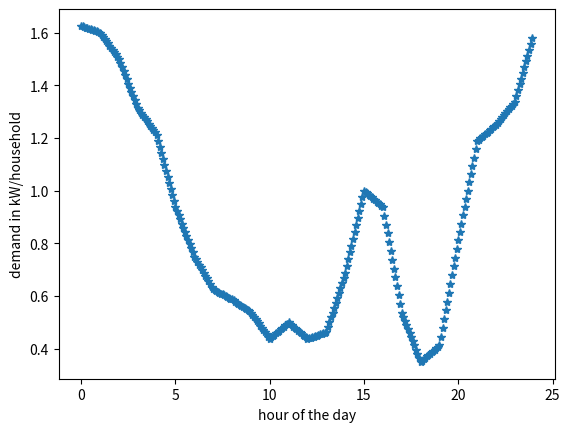

The script that saved this image:
"""
27 Apr, 2018
Code to linear intra/extrapolate from two given limits for fixed intervals
Needed it for making the household demand csv data from graph for final year project
"""

def extrapolate():
	NO_OF_DIVISIONS = 12
	ENDING_LIMIT = 1.6
	STARTING_LIMIT = 1.625

	step_size = (ENDING_LIMIT - STARTING_LIMIT) / NO_OF_DIVISIONS
	outputs = list()
	for i in range(NO_OF_DIVISIONS):
		outputs.append((step_size*i) + STARTING_LIMIT)
	print(outputs)

def plot(input_list):
	import matplotlib.pyplot as plt
	import numpy as np
	plt.plot(np.array(range(len(input_list)))*(1/12), np.array(input_list), "*")
	plt.ylabel("demand in kW/household")
	plt.xlabel("hour of the day")
	plt.show()

def verify(input_list):
	for i in range(len(input_list)-1):
		print(input_list[i+1]-input_list[i], end=', ')

extrapolate()
input_list = [1.625, 1.6229166666666668, 1.6208333333333333, 1.61875, 1.6166666666666667, 1.6145833333333335, 1.6125, 1.6104166666666666, 1.6083333333333334, 1.6062500000000002, 1.6041666666666667, 1.6020833333333333, 1.6, 1.5916666666666668, 1.5833333333333335, 1.5750000000000002, 1.5666666666666667, 1.5583333333333333, 1.55, 1.5416666666666667, 1.5333333333333334, 1.525, 1.5166666666666666, 1.5083333333333333, 1.5, 1.484375, 1.46875, 1.453125, 1.4375, 1.421875, 1.40625, 1.390625, 1.375, 1.359375, 1.34375, 1.328125, 1.3125, 1.3041666666666667, 1.2958333333333334, 1.2875, 1.2791666666666666, 1.2708333333333333, 1.2625, 1.2541666666666667, 1.2458333333333333, 1.2374999999999998, 1.2291666666666665, 1.2208333333333332, 1.2125, 1.1895833333333332, 1.1666666666666665, 1.1437499999999998, 1.1208333333333333, 1.0979166666666667, 1.075, 1.0520833333333333, 1.0291666666666666, 1.00625, 0.9833333333333334, 0.9604166666666667, 0.9375, 0.921875, 0.90625, 0.890625, 0.875, 0.859375, 0.84375, 0.828125, 0.8125, 0.796875, 0.78125, 0.765625, 0.75, 0.7395833333333334, 0.7291666666666666, 0.71875, 0.7083333333333334, 0.6979166666666666, 0.6875, 0.6770833333333334, 0.6666666666666666, 0.65625, 0.6458333333333334, 0.6354166666666666, 0.625, 0.621875, 0.61875, 0.615625, 0.6125, 0.609375, 0.60625, 0.603125, 0.6, 0.596875, 0.59375, 0.5906250000000001, 0.5875, 0.5833333333333334, 0.5791666666666667, 0.575, 0.5708333333333333, 0.5666666666666667, 0.5625, 0.5583333333333333, 0.5541666666666667, 0.55, 0.5458333333333333, 0.5416666666666666, 0.5375, 0.5291666666666667, 0.5208333333333333, 0.5125, 0.5041666666666667, 0.49583333333333335, 0.4875, 0.47916666666666663, 0.4708333333333333, 0.4625, 0.45416666666666666, 0.4458333333333333, 0.4375, 0.4427083333333333, 0.4479166666666667, 0.453125, 0.4583333333333333, 0.4635416666666667, 0.46875, 0.4739583333333333, 0.4791666666666667, 0.484375, 0.4895833333333333, 0.4947916666666667, 0.5, 0.4947916666666667, 0.4895833333333333, 0.484375, 0.4791666666666667, 0.4739583333333333, 0.46875, 0.4635416666666667, 0.4583333333333333, 0.453125, 0.4479166666666667, 0.4427083333333333, 0.4375, 0.4395833333333333, 0.44166666666666665, 0.44375, 0.44583333333333336, 0.4479166666666667, 0.45, 0.45208333333333334, 0.45416666666666666, 0.45625000000000004, 0.45833333333333337, 0.4604166666666667, 0.4625, 0.48125, 0.5, 0.51875, 0.5375, 0.55625, 0.575, 0.59375, 0.6125, 0.63125, 0.65, 0.66875, 0.6875, 0.7135416666666666, 0.7395833333333334, 0.765625, 0.7916666666666666, 0.8177083333333334, 0.84375, 0.8697916666666667, 0.8958333333333334, 0.921875, 0.9479166666666667, 0.9739583333333334, 1.0, 0.9947916666666666, 0.9895833333333334, 0.984375, 0.9791666666666666, 0.9739583333333334, 0.96875, 0.9635416666666666, 0.9583333333333334, 0.953125, 0.9479166666666666, 0.9427083333333334, 0.9375, 0.9041666666666667, 0.8708333333333333, 0.8375, 0.8041666666666667, 0.7708333333333334, 0.7375, 0.7041666666666666, 0.6708333333333334, 0.6375, 0.6041666666666667, 0.5708333333333333, 0.5375, 0.521875, 0.50625, 0.490625, 0.475, 0.459375, 0.44375, 0.428125, 0.4125, 0.396875, 0.38125, 0.365625, 0.35, 0.3552083333333333, 0.36041666666666666, 0.365625, 0.3708333333333333, 0.37604166666666666, 0.38125, 0.3864583333333333, 0.39166666666666666, 0.396875, 0.4020833333333333, 0.40729166666666666, 0.4125, 0.4458333333333333, 0.47916666666666663, 0.5125, 0.5458333333333333, 0.5791666666666666, 0.6125, 0.6458333333333333, 0.6791666666666667, 0.7124999999999999, 0.7458333333333333, 0.7791666666666666, 0.8125, 0.84375, 0.875, 0.90625, 0.9375, 0.96875, 1.0, 1.03125, 1.0625, 1.09375, 1.125, 1.15625, 1.1875, 1.1927083333333333, 1.1979166666666667, 1.203125, 1.2083333333333333, 1.2135416666666667, 1.21875, 1.2239583333333333, 1.2291666666666667, 1.234375, 1.2395833333333333, 1.2447916666666667, 1.25, 1.2572916666666667, 1.2645833333333334, 1.271875, 1.2791666666666666, 1.2864583333333333, 1.29375, 1.3010416666666667, 1.3083333333333333, 1.3156249999999998, 1.3229166666666665, 1.3302083333333332, 1.3375, 1.359375, 1.3812499999999999, 1.403125, 1.425, 1.446875, 1.46875, 1.490625, 1.5125, 1.534375, 1.5562500000000001, 1.578125]
#verify(input_list)
plot(input_list)